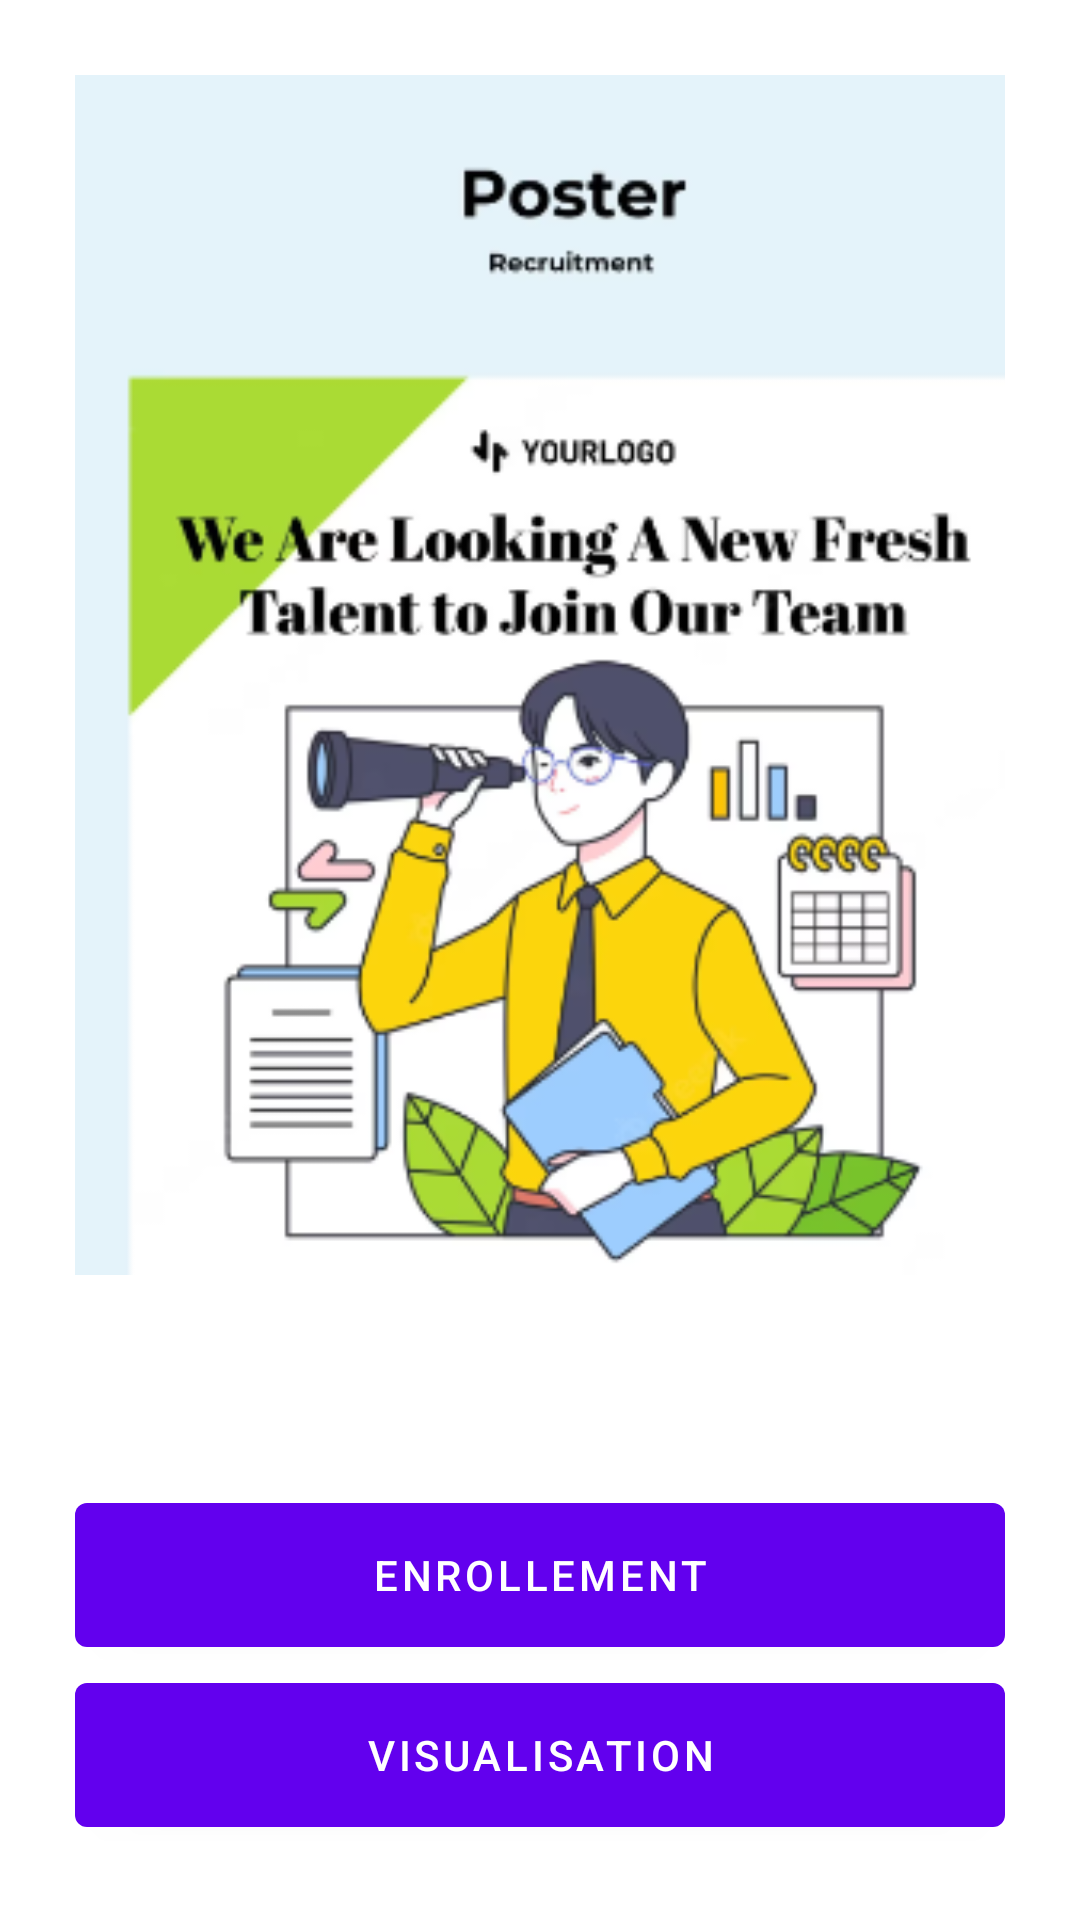

Reconstruct the res/layout file that produces this screen, plus the resources it refers to.
<!-- AndroidManifest.xml: application theme Theme.Dembe -->
<!-- res/layout/activity_main.xml -->
<?xml version="1.0" encoding="utf-8"?>
<RelativeLayout xmlns:android="http://schemas.android.com/apk/res/android"
    xmlns:app="http://schemas.android.com/apk/res-auto"
    xmlns:tools="http://schemas.android.com/tools"
    android:layout_width="match_parent"
    android:layout_height="match_parent"
    android:padding="25dp"
    tools:context=".MainActivity">



    <LinearLayout
        android:layout_width="match_parent"
        android:layout_height="480dp"
        android:orientation="vertical"
        android:layout_marginBottom="190dp"
        android:minHeight="60dp"
        android:layout_alignParentBottom="true">

        <ImageView
            android:layout_width="match_parent"
            android:layout_height="match_parent"
            android:src="@drawable/img_4"
            android:scaleType="centerCrop" />

    </LinearLayout>

    <LinearLayout
        android:orientation="vertical"
        android:layout_width="match_parent"
        android:layout_height="match_parent"
        android:layout_gravity="bottom" >


    </LinearLayout>
    <com.google.android.material.button.MaterialButton
        android:layout_gravity="bottom"
        android:id="@+id/form_buttonEnrollement"
        android:layout_width="match_parent"
        android:layout_height="wrap_content"
        android:layout_marginBottom="60dp"
        android:minHeight="60dp"
        android:layout_alignParentBottom="true"
        android:text="Enrollement" />
    <com.google.android.material.button.MaterialButton
        android:layout_gravity="bottom"
        android:id="@+id/form_buttonVisualisation"
        android:layout_width="match_parent"
        android:layout_height="wrap_content"
        android:layout_alignParentBottom="true"
        android:minHeight="60dp"
        android:text="Visualisation"/>
</RelativeLayout>
<!-- resources referenced by this layout -->
<resources>
  <!-- drawable img_4: png bitmap (drawable, 59096 bytes) -->
  <style name="Theme.Dembe" parent="Theme.MaterialComponents.DayNight.DarkActionBar">
          
          <item name="colorPrimary">@color/purple_500</item>
          <item name="colorPrimaryVariant">@color/purple_700</item>
          <item name="colorOnPrimary">@color/white</item>
          
          <item name="colorSecondary">@color/teal_200</item>
          <item name="colorSecondaryVariant">@color/teal_700</item>
          <item name="colorOnSecondary">@color/black</item>
          
          <item name="android:statusBarColor">?attr/colorPrimaryVariant</item>
          
      </style>
  <color name="purple_500">#FF6200EE</color>
  <color name="purple_700">#FF3700B3</color>
  <color name="white">#FFFFFFFF</color>
  <color name="teal_200">#FF03DAC5</color>
  <color name="teal_700">#FF018786</color>
  <color name="black">#FF000000</color>
</resources>
